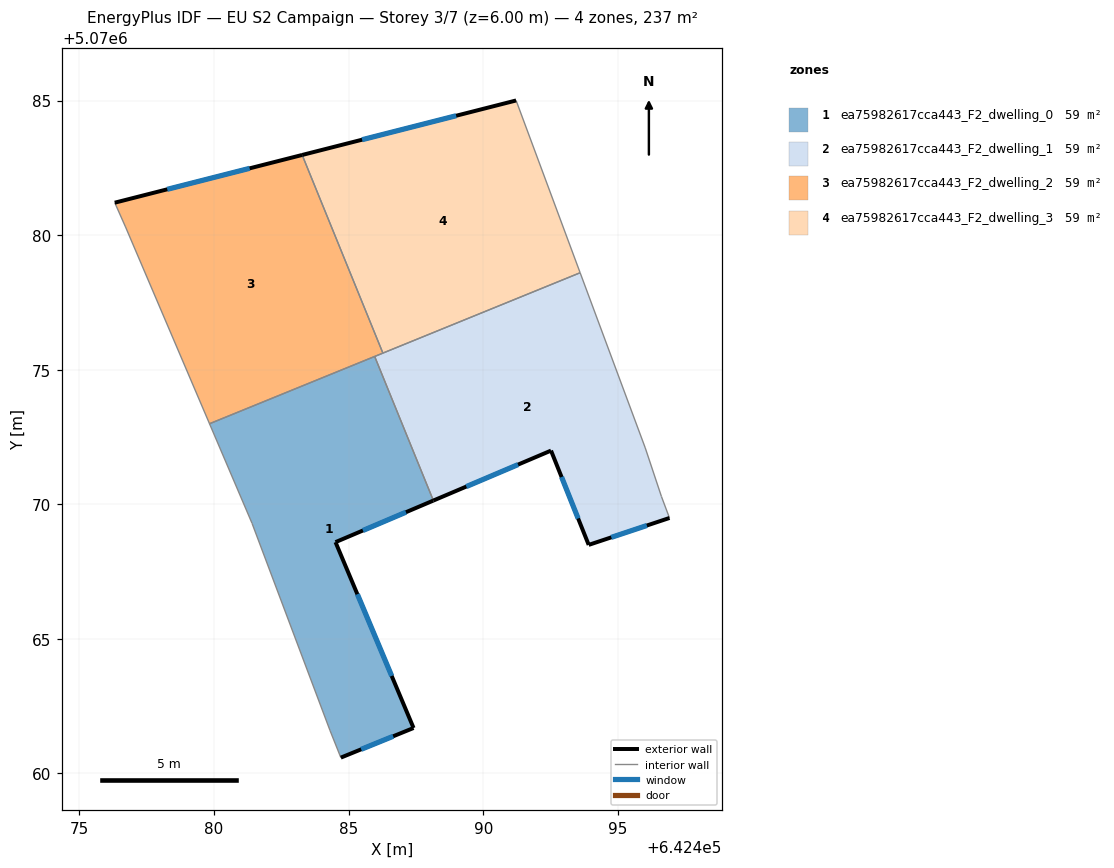
=== STOREY PLAN SPEC (per zone: floor XY polygon, exterior-wall plan segments, windows/doors) ===
zone 1: ea75982617cca443_F2_dwelling_0  (59.3 m²)
  floor: (642485.97, 5070075.49) (642488.15, 5070070.14) (642484.51, 5070068.59) (642487.41, 5070061.69) (642484.71, 5070060.59) (642484.31, 5070061.59) (642481.41, 5070069.30) (642479.83, 5070072.99)
  exterior wall: (642484.51, 5070068.59) – (642488.15, 5070070.14)  [4.0 m]
    window: (642485.53, 5070069.03) – (642487.13, 5070069.71)  [2.3 m²]
  exterior wall: (642487.41, 5070061.69) – (642484.51, 5070068.59)  [7.5 m]
    window: (642486.60, 5070063.62) – (642485.33, 5070066.66)  [4.3 m²]
  exterior wall: (642484.71, 5070060.59) – (642487.41, 5070061.69)  [2.9 m]
    window: (642485.47, 5070060.90) – (642486.66, 5070061.38)  [1.7 m²]
  interior walls: 5
zone 2: ea75982617cca443_F2_dwelling_1  (59.3 m²)
  floor: (642493.60, 5070078.60) (642496.02, 5070072.09) (642496.62, 5070070.29) (642496.92, 5070069.49) (642493.92, 5070068.49) (642492.52, 5070072.00) (642488.15, 5070070.14) (642485.97, 5070075.49)
  exterior wall: (642493.92, 5070068.49) – (642496.92, 5070069.49)  [3.2 m]
    window: (642494.76, 5070068.77) – (642496.08, 5070069.21)  [1.8 m²]
  exterior wall: (642492.52, 5070072.00) – (642493.92, 5070068.49)  [3.8 m]
    window: (642492.91, 5070071.01) – (642493.53, 5070069.47)  [2.2 m²]
  exterior wall: (642488.15, 5070070.14) – (642492.52, 5070072.00)  [4.7 m]
    window: (642489.37, 5070070.66) – (642491.30, 5070071.47)  [2.8 m²]
  interior walls: 6
zone 3: ea75982617cca443_F2_dwelling_2  (59.3 m²)
  floor: (642483.27, 5070082.98) (642486.27, 5070075.62) (642479.83, 5070072.99) (642476.71, 5070080.30) (642476.31, 5070081.21)
  exterior wall: (642483.27, 5070082.98) – (642476.31, 5070081.21)  [7.2 m]
    window: (642481.32, 5070082.48) – (642478.26, 5070081.70)  [4.2 m²]
  interior walls: 5
zone 4: ea75982617cca443_F2_dwelling_3  (59.3 m²)
  floor: (642491.22, 5070085.00) (642493.60, 5070078.60) (642486.27, 5070075.62) (642483.27, 5070082.98)
  exterior wall: (642491.22, 5070085.00) – (642483.27, 5070082.98)  [8.2 m]
    window: (642489.00, 5070084.44) – (642485.50, 5070083.55)  [4.8 m²]
  interior walls: 3

=== DERIVED (storey summary) ===
Building: EU S2 Campaign
Storey: 3 of 7  (floor level z = 6.00 m)
Storey gross floor area: 237.2 m²
Zones on this storey: 4
  - ea75982617cca443_F2_dwelling_0: floor 59.3 m²; exterior wall 14.4 m (43.1 m²); 3 window(s) 8.3 m²; WWR 19.3%
  - ea75982617cca443_F2_dwelling_1: floor 59.3 m²; exterior wall 11.7 m (35.1 m²); 3 window(s) 6.8 m²; WWR 19.3%
  - ea75982617cca443_F2_dwelling_2: floor 59.3 m²; exterior wall 7.2 m (21.6 m²); 1 window(s) 4.2 m²; WWR 19.3%
  - ea75982617cca443_F2_dwelling_3: floor 59.3 m²; exterior wall 8.2 m (24.6 m²); 1 window(s) 4.8 m²; WWR 19.3%
Zone adjacency (shared interzone walls):
  - ea75982617cca443_F2_dwelling_0 ↔ ea75982617cca443_F2_dwelling_1
  - ea75982617cca443_F2_dwelling_0 ↔ ea75982617cca443_F2_dwelling_2
  - ea75982617cca443_F2_dwelling_1 ↔ ea75982617cca443_F2_dwelling_2
  - ea75982617cca443_F2_dwelling_1 ↔ ea75982617cca443_F2_dwelling_3
  - ea75982617cca443_F2_dwelling_2 ↔ ea75982617cca443_F2_dwelling_3